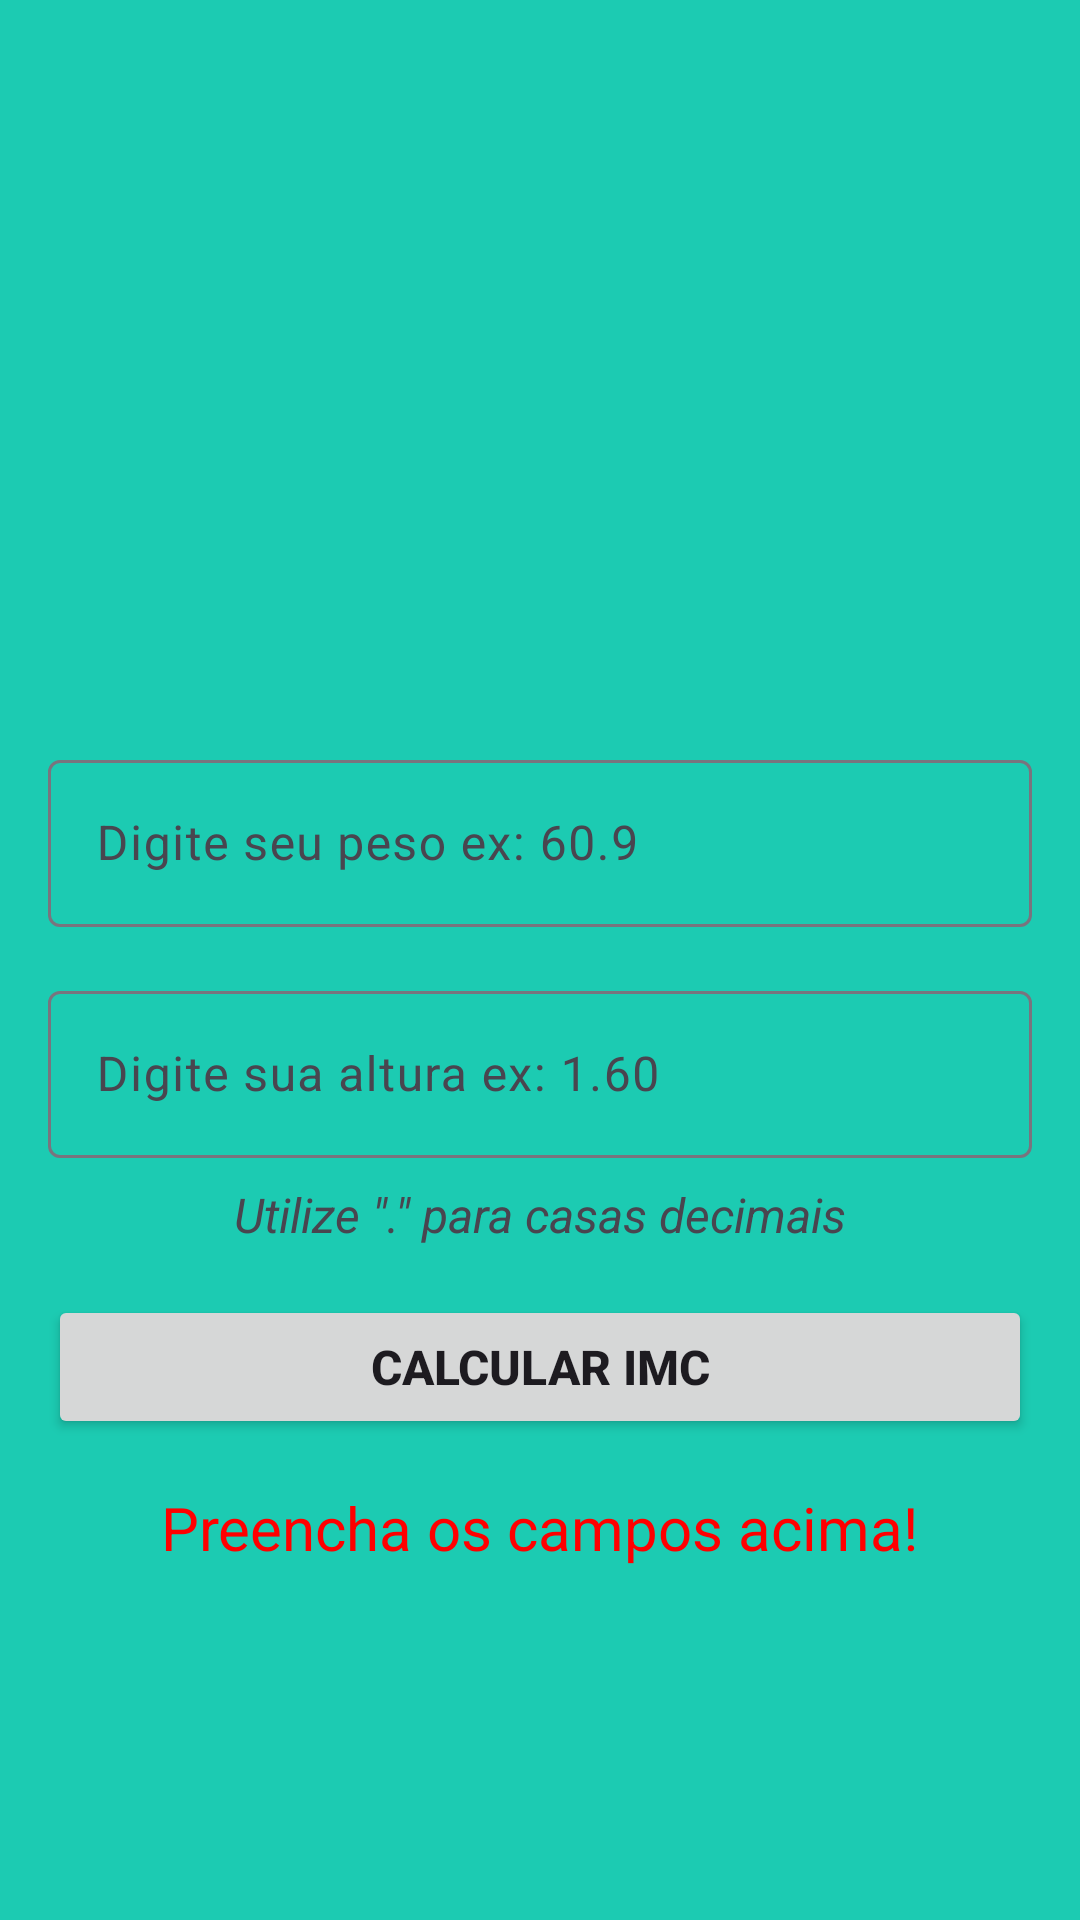

Write the Android layout XML for this screen, with the resource values it uses.
<!-- AndroidManifest.xml: application theme Theme.ProjetoCalculadoraIMC -->
<!-- res/layout/activity_main.xml -->
<?xml version="1.0" encoding="utf-8"?>
<androidx.constraintlayout.widget.ConstraintLayout xmlns:android="http://schemas.android.com/apk/res/android"
    xmlns:app="http://schemas.android.com/apk/res-auto"
    xmlns:tools="http://schemas.android.com/tools"
    android:id="@+id/main"
    android:layout_width="match_parent"
    android:layout_height="match_parent"
    tools:context=".MainActivity">

    <ImageView
        android:id="@+id/imageView"
        android:layout_width="200dp"
        android:layout_height="200dp"
        android:layout_marginTop="32dp"
        android:contentDescription="@string/desc_img"
        app:layout_constraintEnd_toEndOf="parent"
        app:layout_constraintHorizontal_bias="0.5"
        app:layout_constraintStart_toStartOf="parent"
        app:layout_constraintTop_toTopOf="parent"
        app:srcCompat="@drawable/logo" />

    <com.google.android.material.textfield.TextInputLayout
        android:id="@+id/input_peso"
        android:layout_width="0dp"
        android:layout_height="wrap_content"
        android:layout_marginStart="16dp"
        android:layout_marginTop="16dp"
        android:layout_marginEnd="16dp"
        app:layout_constraintEnd_toEndOf="parent"
        app:layout_constraintStart_toStartOf="parent"
        app:layout_constraintTop_toBottomOf="@+id/imageView">

        <com.google.android.material.textfield.TextInputEditText
            android:id="@+id/edit_peso"
            android:layout_width="match_parent"
            android:layout_height="wrap_content"
            android:hint="@string/hint_peso"
            android:inputType="number|numberDecimal" />
    </com.google.android.material.textfield.TextInputLayout>

    <com.google.android.material.textfield.TextInputLayout
        android:id="@+id/input_altura"
        android:layout_width="0dp"
        android:layout_height="wrap_content"
        android:layout_marginStart="16dp"
        android:layout_marginTop="16dp"
        android:layout_marginEnd="16dp"
        app:layout_constraintEnd_toEndOf="parent"
        app:layout_constraintStart_toStartOf="parent"
        app:layout_constraintTop_toBottomOf="@+id/input_peso">

        <com.google.android.material.textfield.TextInputEditText
            android:id="@+id/edit_altura"
            android:layout_width="match_parent"
            android:layout_height="wrap_content"
            android:hint="@string/hint_altura"
            android:inputType="number|numberDecimal" />
    </com.google.android.material.textfield.TextInputLayout>

    <TextView
        android:id="@+id/textView"
        android:layout_width="wrap_content"
        android:layout_height="wrap_content"
        android:layout_marginTop="8dp"
        android:text="@string/text_obs"
        android:textSize="16sp"
        android:textStyle="italic"
        app:layout_constraintEnd_toEndOf="parent"
        app:layout_constraintHorizontal_bias="0.5"
        app:layout_constraintStart_toStartOf="parent"
        app:layout_constraintTop_toBottomOf="@+id/input_altura" />

    <Button
        android:id="@+id/btn_calcular"
        android:layout_width="0dp"
        android:layout_height="wrap_content"
        android:layout_marginStart="16dp"
        android:layout_marginTop="16dp"
        android:layout_marginEnd="16dp"
        android:text="@string/text_btn_calcular"
        android:textSize="16sp"
        android:textStyle="bold"
        app:layout_constraintEnd_toEndOf="parent"
        app:layout_constraintStart_toStartOf="parent"
        app:layout_constraintTop_toBottomOf="@+id/textView" />

    <TextView
        android:id="@+id/text_preencha"
        android:layout_width="wrap_content"
        android:layout_height="wrap_content"
        android:layout_marginTop="16dp"
        android:text="@string/text_preencha"
        android:textColor="@color/campos_invalidos"
        android:textSize="20sp"
        app:layout_constraintEnd_toEndOf="parent"
        app:layout_constraintHorizontal_bias="0.5"
        app:layout_constraintStart_toStartOf="parent"
        app:layout_constraintTop_toBottomOf="@+id/btn_calcular" />
</androidx.constraintlayout.widget.ConstraintLayout>
<!-- resources referenced by this layout -->
<resources>
  <color name="campos_invalidos">#ff0000</color>
  <string name="desc_img">Imagem Calculadora IMC</string>
  <string name="hint_altura">Digite sua altura ex: 1.60</string>
  <string name="hint_peso">Digite seu peso ex: 60.9</string>
  <string name="text_btn_calcular">CALCULAR IMC</string>
  <string name="text_obs">Utilize \".\" para casas decimais</string>
  <string name="text_preencha">Preencha os campos acima!</string>
  <style name="Theme.ProjetoCalculadoraIMC" parent="Base.Theme.ProjetoCalculadoraIMC" />
  <style name="Base.Theme.ProjetoCalculadoraIMC" parent="Theme.Material3.DayNight.NoActionBar">
          
          <item name="colorPrimary">@color/primaria</item>
          <item name="colorPrimaryVariant">@color/primaria_variacao</item>
          <item name="android:windowBackground">@color/fundo</item>
      </style>
  <color name="primaria">#128b7a</color>
  <color name="primaria_variacao">#006153</color>
  <color name="fundo">#1ccbb2</color>
</resources>
